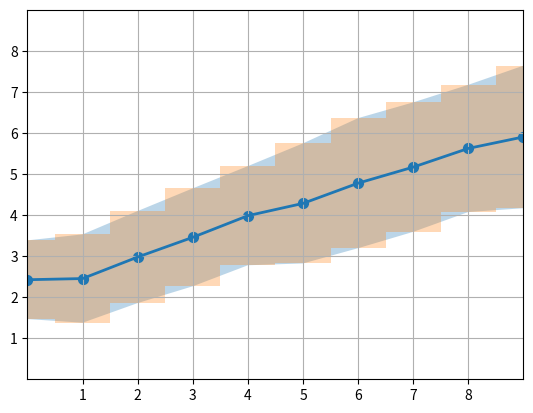

Recreate this plot in Python.
import matplotlib.pyplot as plt
import numpy as np

x = np.array([0, 1, 2, 3, 4, 5, 6, 7, 8, 9])
up = np.random.uniform(0.0, 0.5, len(x))
bottom = np.random.uniform(0.0, 0.5, len(x))

y1 = 3 + 3 * x / 6 + up
y2 = 1 + 2 * x / 6 + bottom

figura, eixo = plt.subplots()

eixo.fill_between(x, y1, y2, alpha=0.3, linewidth=0)
#eixo.fill_between(x, y1, y2, alpha=0.3, linewidth=0, step='pre')
eixo.fill_between(x, y1, y2, alpha=0.3, linewidth=0, step='mid')
#eixo.fill_between(x, y1, y2, alpha=0.3, linewidth=0, step='post')
eixo.scatter(x, (y1 + y2)/2, s=50, c='C0')
eixo.plot(x, (y1 + y2)/2, linewidth=2)

# Adiciona grade aos dois eixos do gráfico
eixo.grid(axis='both')
# Ajusta escala dos eixos
eixo.set(xlim=(0, 9), xticks=np.arange(1, 9), ylim=(0, 9), yticks=np.arange(1, 9))

plt.show()
